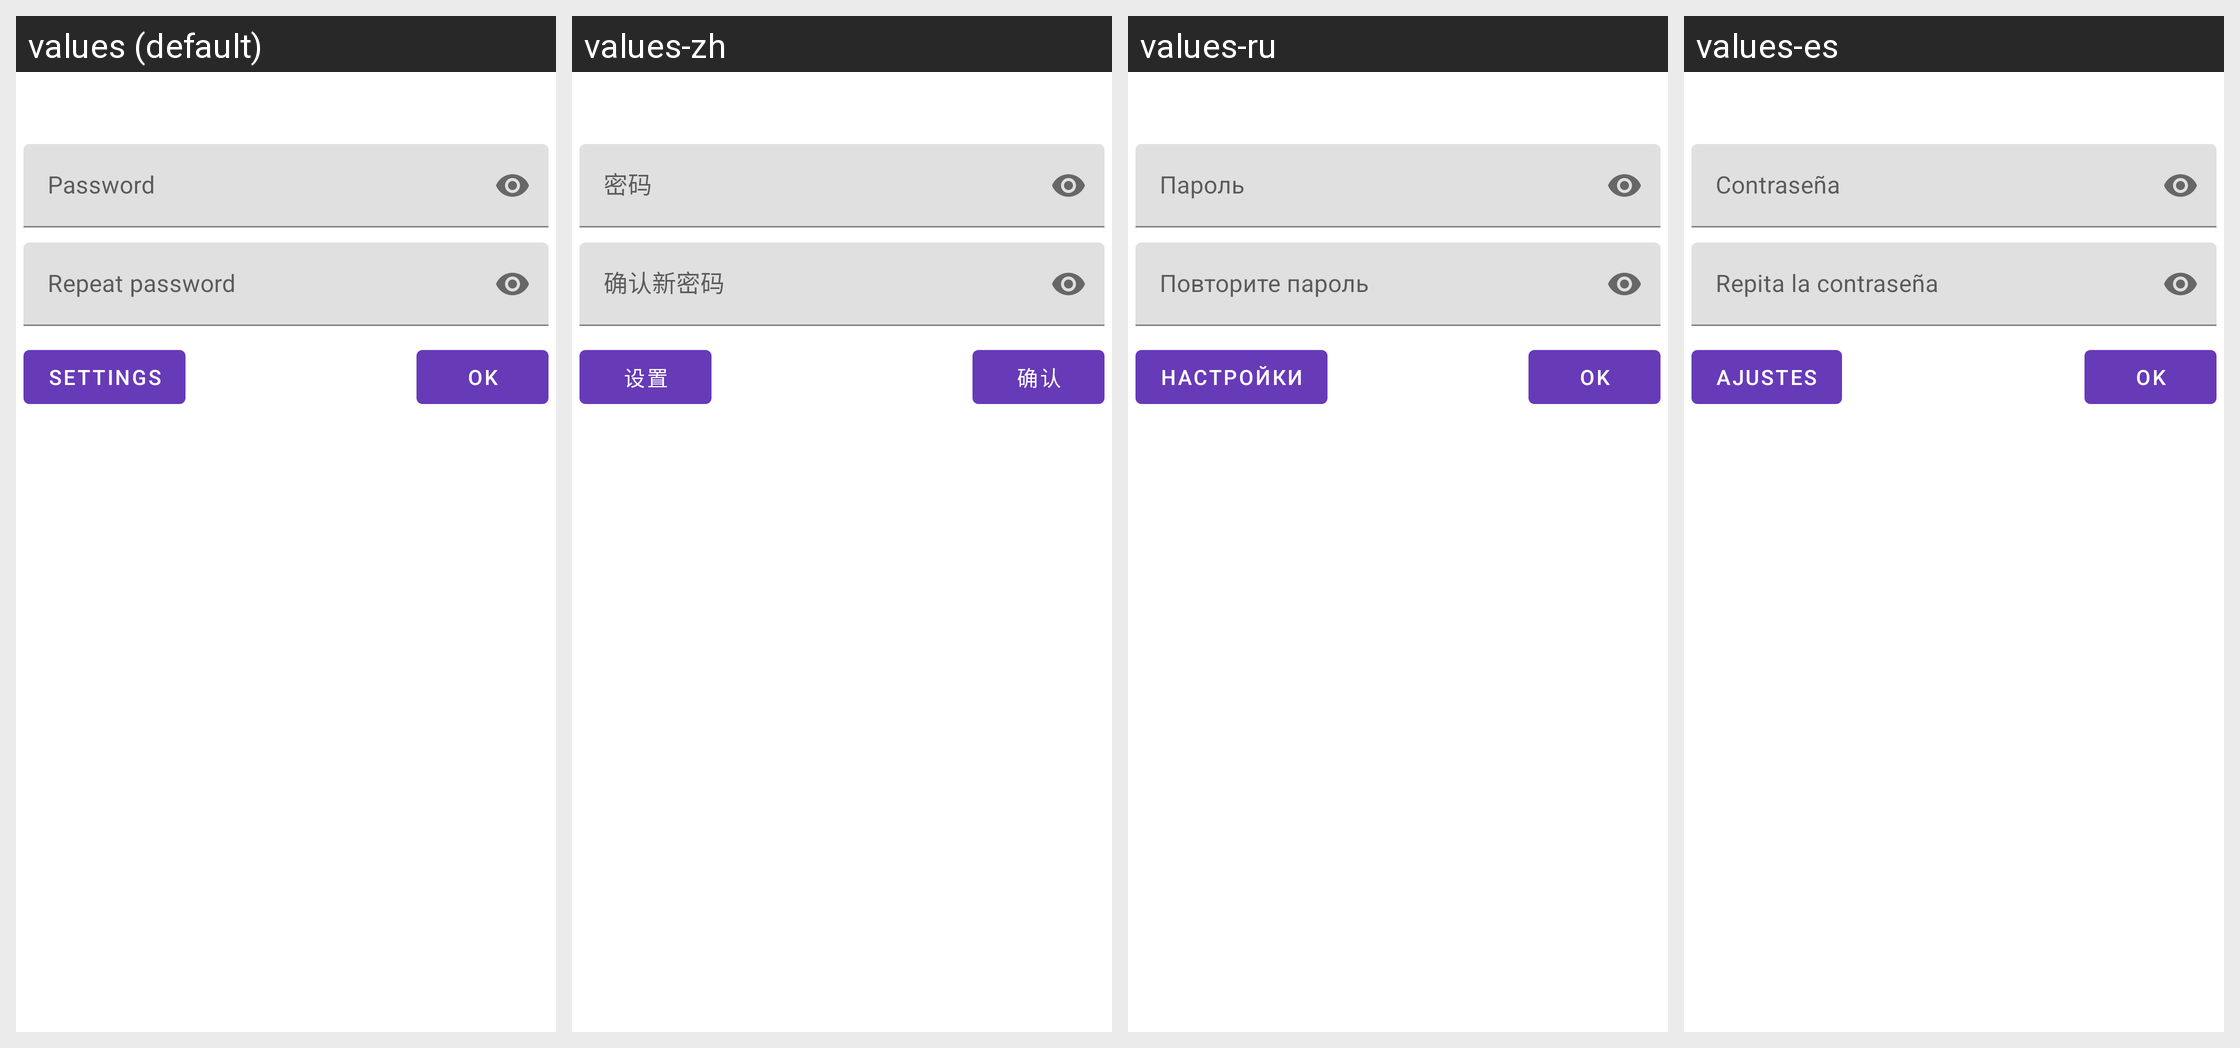

Translations of the strings shown on this Android screen, per locale in the grid:
Android screen res/layout/dialog_password.xml rendered under 4 locales, left to right: values (default), values-zh, values-ru, values-es. Device: Nexus 5 (rendered at 1080×1920; each locale shown at half size, 540×960, under a caption strip naming it); theme Theme.Default.
Other locales in the repository, not shown: values-fr, values-pl, values-tr.
Strings drawn on this screen, with the default value and each locale's value (text and hints the layout hard-codes, and strings that could not be matched under every locale, appear in the picture but are not listed):

password
  values: Password
  values-zh: 密码
  values-ru: Пароль
  values-es: Contraseña

repeat_password
  values: Repeat password
  values-zh: 确认新密码
  values-ru: Повторите пароль
  values-es: Repita la contraseña

settings
  values: Settings
  values-zh: 设置
  values-ru: Настройки
  values-es: Ajustes

ok
  values: OK
  values-zh: 确认
  values-ru: OK
  values-es: OK
